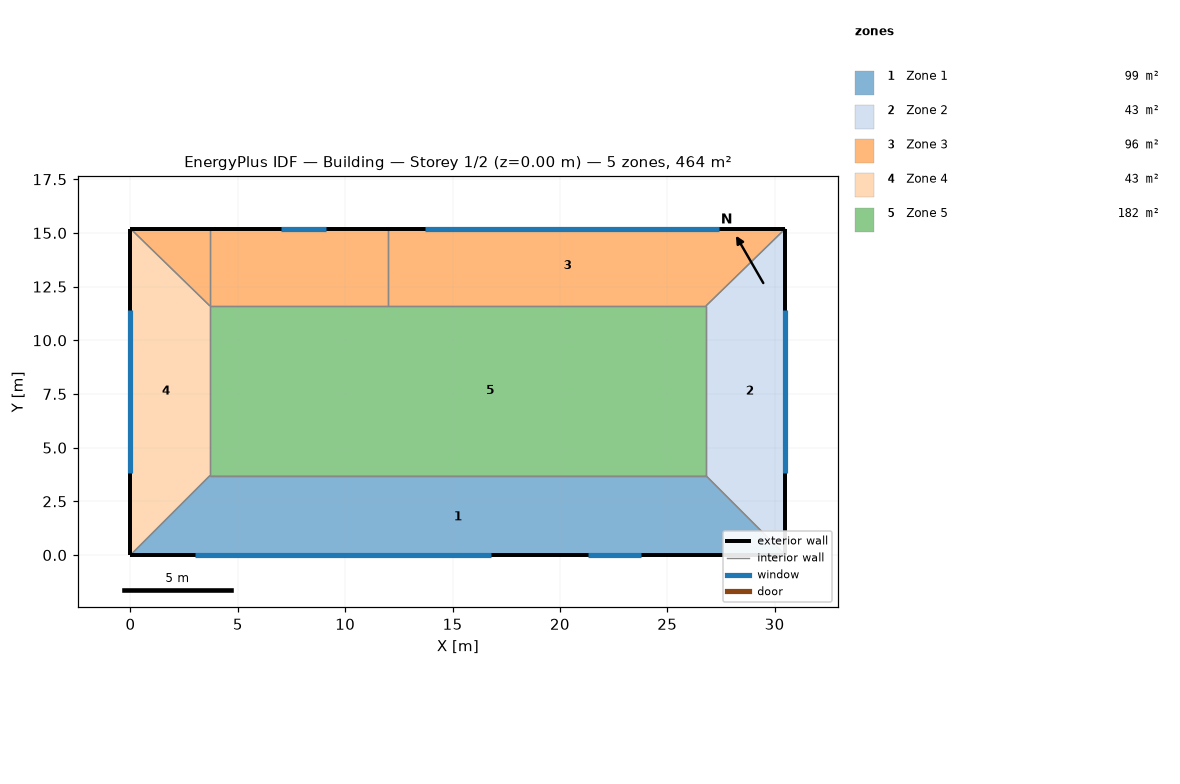
=== STOREY PLAN SPEC (per zone: floor XY polygon, exterior-wall plan segments, windows/doors) ===
zone 1: Zone 1  (99.2 m²)
  floor: (26.80, 3.70) (30.50, 0.00) (0.00, 0.00) (3.70, 3.70)
  exterior wall: (0.00, 0.00) – (30.50, 0.00)  [30.5 m]
    window: (3.00, 0.00) – (16.80, 0.00)  [16.6 m²]
    window: (21.30, 0.00) – (23.80, 0.00)  [5.2 m²]
  interior walls: 3
zone 2: Zone 2  (42.7 m²)
  floor: (26.80, 11.60) (30.50, 15.20) (30.50, 0.00) (26.80, 3.70)
  exterior wall: (30.50, 0.00) – (30.50, 15.20)  [15.2 m]
    window: (30.50, 3.80) – (30.50, 11.40)  [9.1 m²]
  interior walls: 3
zone 3: Zone 3  (96.5 m²)
  floor: (3.70, 15.20) (3.70, 11.60) (0.00, 15.20)
  floor: (12.00, 11.60) (3.70, 11.60) (3.70, 15.20) (12.00, 15.20)
  floor: (26.80, 11.60) (12.00, 11.60) (12.00, 15.20) (30.50, 15.20)
  exterior wall: (3.70, 15.20) – (0.00, 15.20)  [3.7 m]
  exterior wall: (12.00, 15.20) – (3.70, 15.20)  [8.3 m]
    window: (9.10, 15.20) – (7.00, 15.20)  [4.4 m²]
  exterior wall: (30.50, 15.20) – (12.00, 15.20)  [18.5 m]
    window: (27.40, 15.20) – (13.70, 15.20)  [16.4 m²]
  interior walls: 8
zone 4: Zone 4  (42.7 m²)
  floor: (3.70, 3.70) (0.00, 0.00) (0.00, 15.20) (3.70, 11.60)
  exterior wall: (0.00, 15.20) – (0.00, 0.00)  [15.2 m]
    window: (0.00, 11.40) – (0.00, 3.80)  [9.1 m²]
  interior walls: 3
zone 5: Zone 5  (182.5 m²)
  floor: (26.80, 11.60) (26.80, 3.70) (6.70, 3.70) (6.70, 11.60)
  floor: (6.70, 11.60) (6.70, 3.70) (3.70, 3.70) (3.70, 11.60)
  interior walls: 5

=== DERIVED (storey summary) ===
Building: Building
Storey: 1 of 2  (floor level z = 0.00 m)
Storey gross floor area: 463.6 m²
Zones on this storey: 5
  - Zone 1: floor 99.2 m²; exterior wall 30.5 m (73.2 m²); 2 window(s) 21.8 m²; WWR 29.8%
  - Zone 2: floor 42.7 m²; exterior wall 15.2 m (36.5 m²); 1 window(s) 9.1 m²; WWR 25.0%
  - Zone 3: floor 96.5 m²; exterior wall 30.5 m (73.2 m²); 2 window(s) 20.9 m²; WWR 28.5%
  - Zone 4: floor 42.7 m²; exterior wall 15.2 m (36.5 m²); 1 window(s) 9.1 m²; WWR 25.0%
  - Zone 5: floor 182.5 m²
Zone adjacency (shared interzone walls):
  - Zone 1 ↔ Zone 2
  - Zone 1 ↔ Zone 4
  - Zone 1 ↔ Zone 5
  - Zone 2 ↔ Zone 3
  - Zone 2 ↔ Zone 5
  - Zone 3 ↔ Zone 4
  - Zone 3 ↔ Zone 5
  - Zone 4 ↔ Zone 5